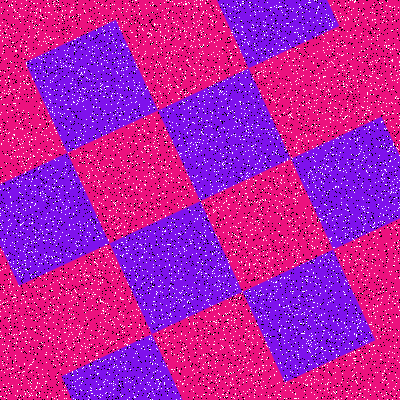

The table this chart was drawn from, first rows:
Type, X, Y
Salt, 297, 214
Salt, 392, 21
Salt, 158, 256
Salt, 387, 399
Salt, 185, 34
Salt, 369, 132
Salt, 116, 118
Salt, 359, 145
Salt, 30, 12
Salt, 314, 166
Salt, 151, 282
Salt, 361, 106
Salt, 339, 259
Salt, 257, 260
Salt, 97, 115
Salt, 321, 73
Salt, 390, 120
Salt, 325, 9
Salt, 46, 128
Salt, 17, 271
Salt, 94, 24
Salt, 302, 363
Salt, 182, 218
Salt, 174, 50
Salt, 349, 262
Salt, 133, 212
Salt, 259, 11
Salt, 385, 11
Salt, 386, 368
Salt, 247, 196
Salt, 193, 183
Salt, 245, 53
Salt, 248, 44
Salt, 167, 105
Salt, 228, 285
Salt, 16, 319
Salt, 350, 91
Salt, 228, 129
Salt, 284, 26
Salt, 289, 114
Salt, 357, 140
Salt, 65, 164
Salt, 205, 126
Salt, 77, 304
Salt, 25, 263
Salt, 95, 275
Salt, 390, 52
Salt, 199, 247
Salt, 342, 44
Salt, 65, 10
Salt, 251, 378
Salt, 383, 146
Salt, 327, 33
Salt, 384, 331
Salt, 398, 227
Salt, 373, 345
Salt, 264, 49
Salt, 207, 215
Salt, 135, 22
Salt, 385, 98
... 15,940 more rows
